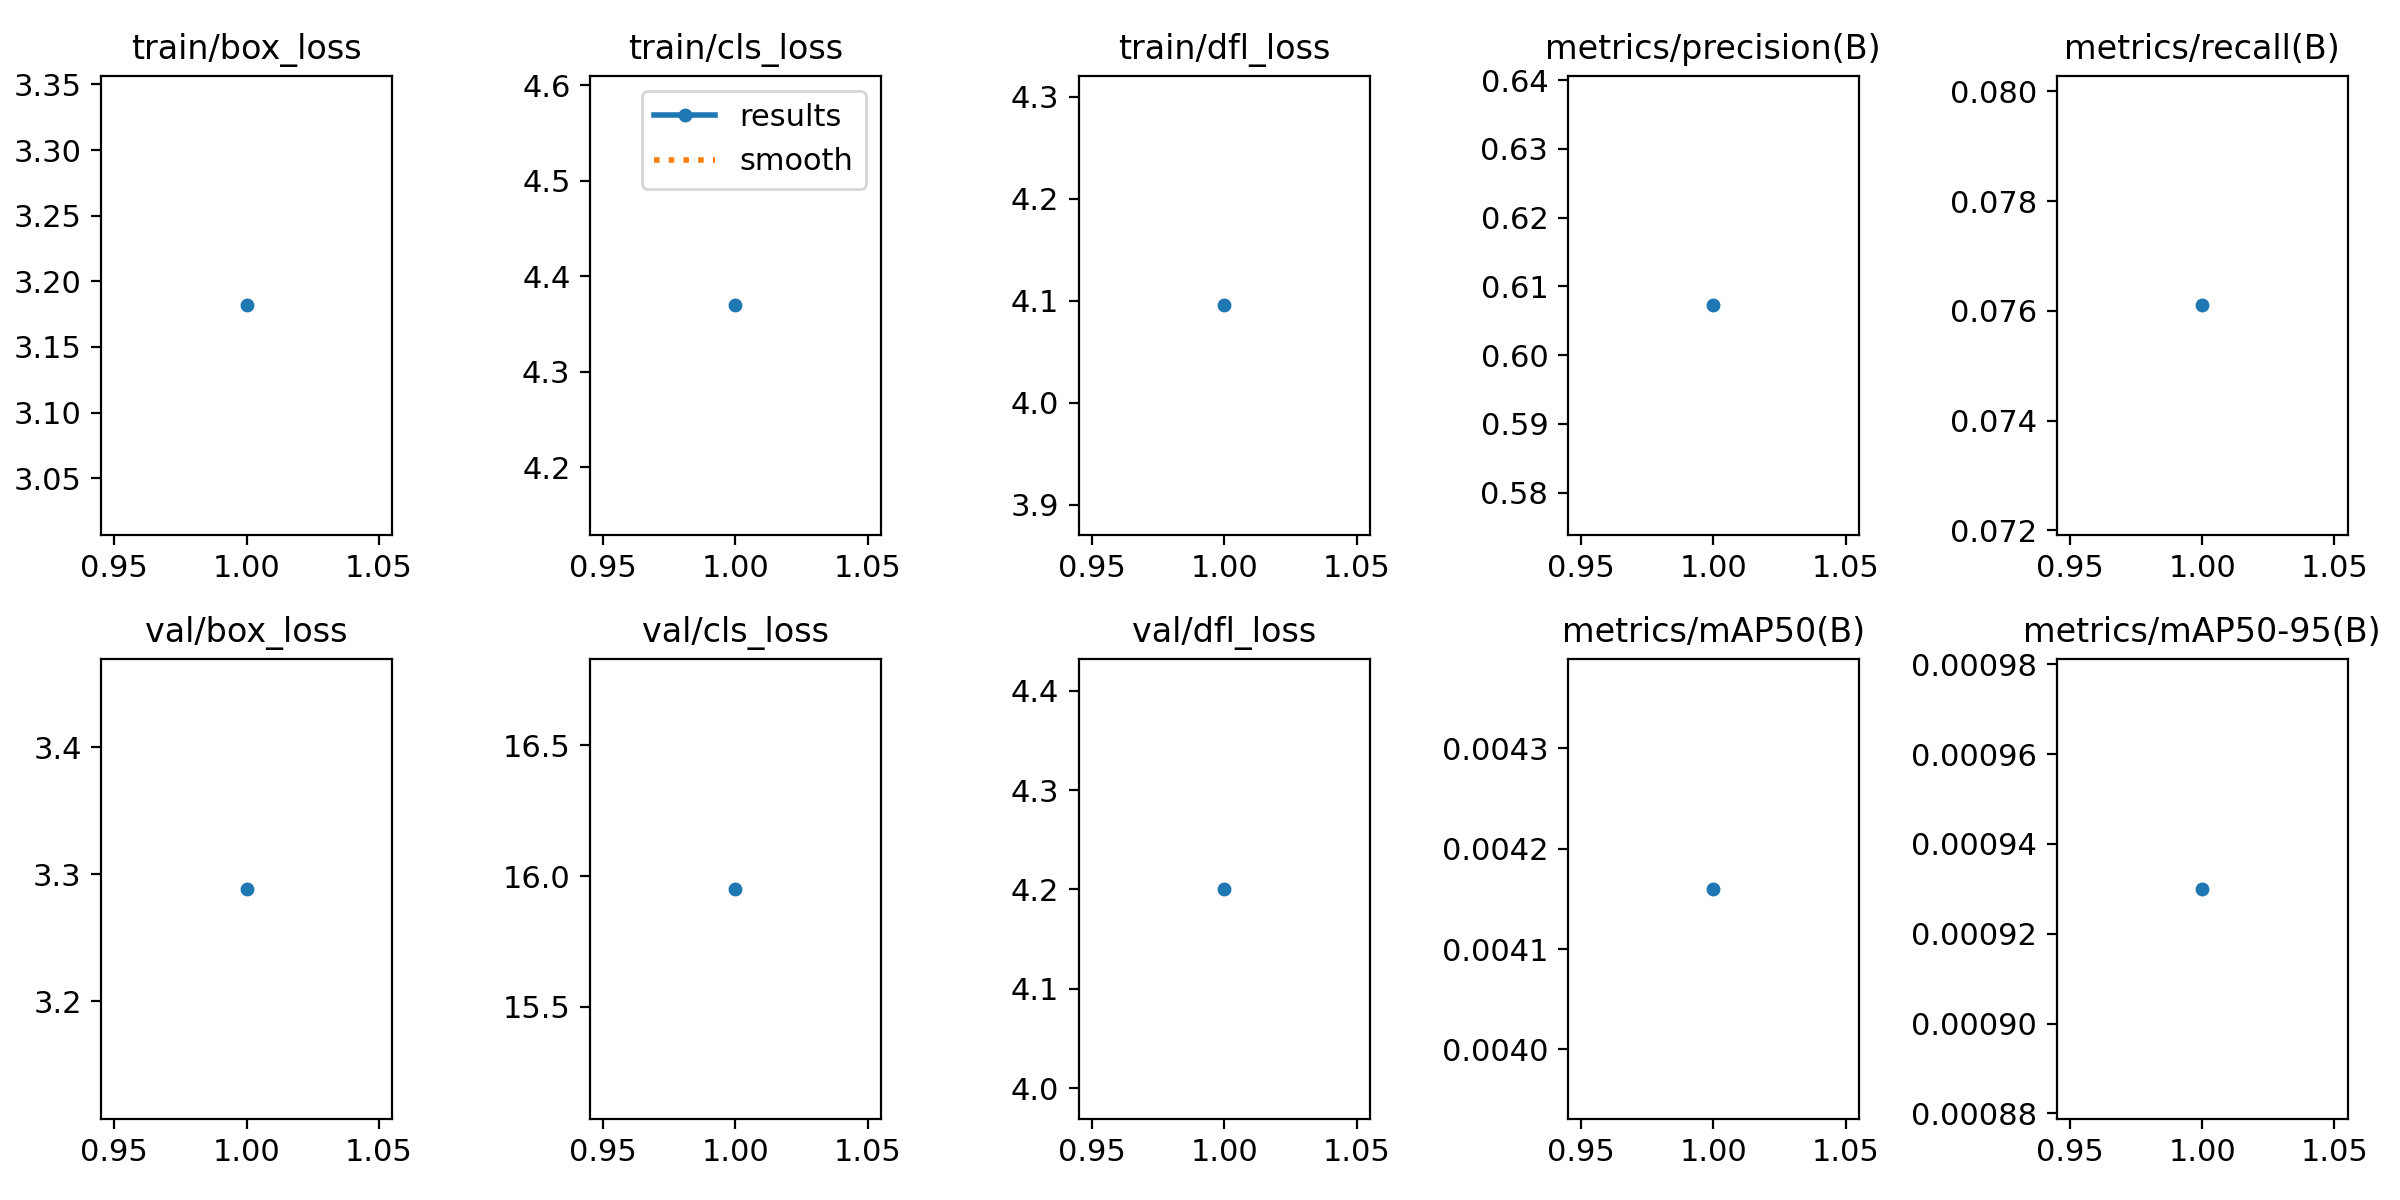

Data behind this chart, as committed beside it:
epoch, train/box_loss, train/cls_loss, train/dfl_loss, metrics/precision(B), metrics/recall(B), metrics/mAP50(B), metrics/mAP50-95(B), val/box_loss, val/cls_loss, val/dfl_loss, lr/pg0, lr/pg1, lr/pg2
1, 3.182, 4.37, 4.095, 0.6072, 0.0761, 0.00416, 0.00093, 3.289, 15.95, 4.201, 0.0002549, 0.0002549, 0.0002549
